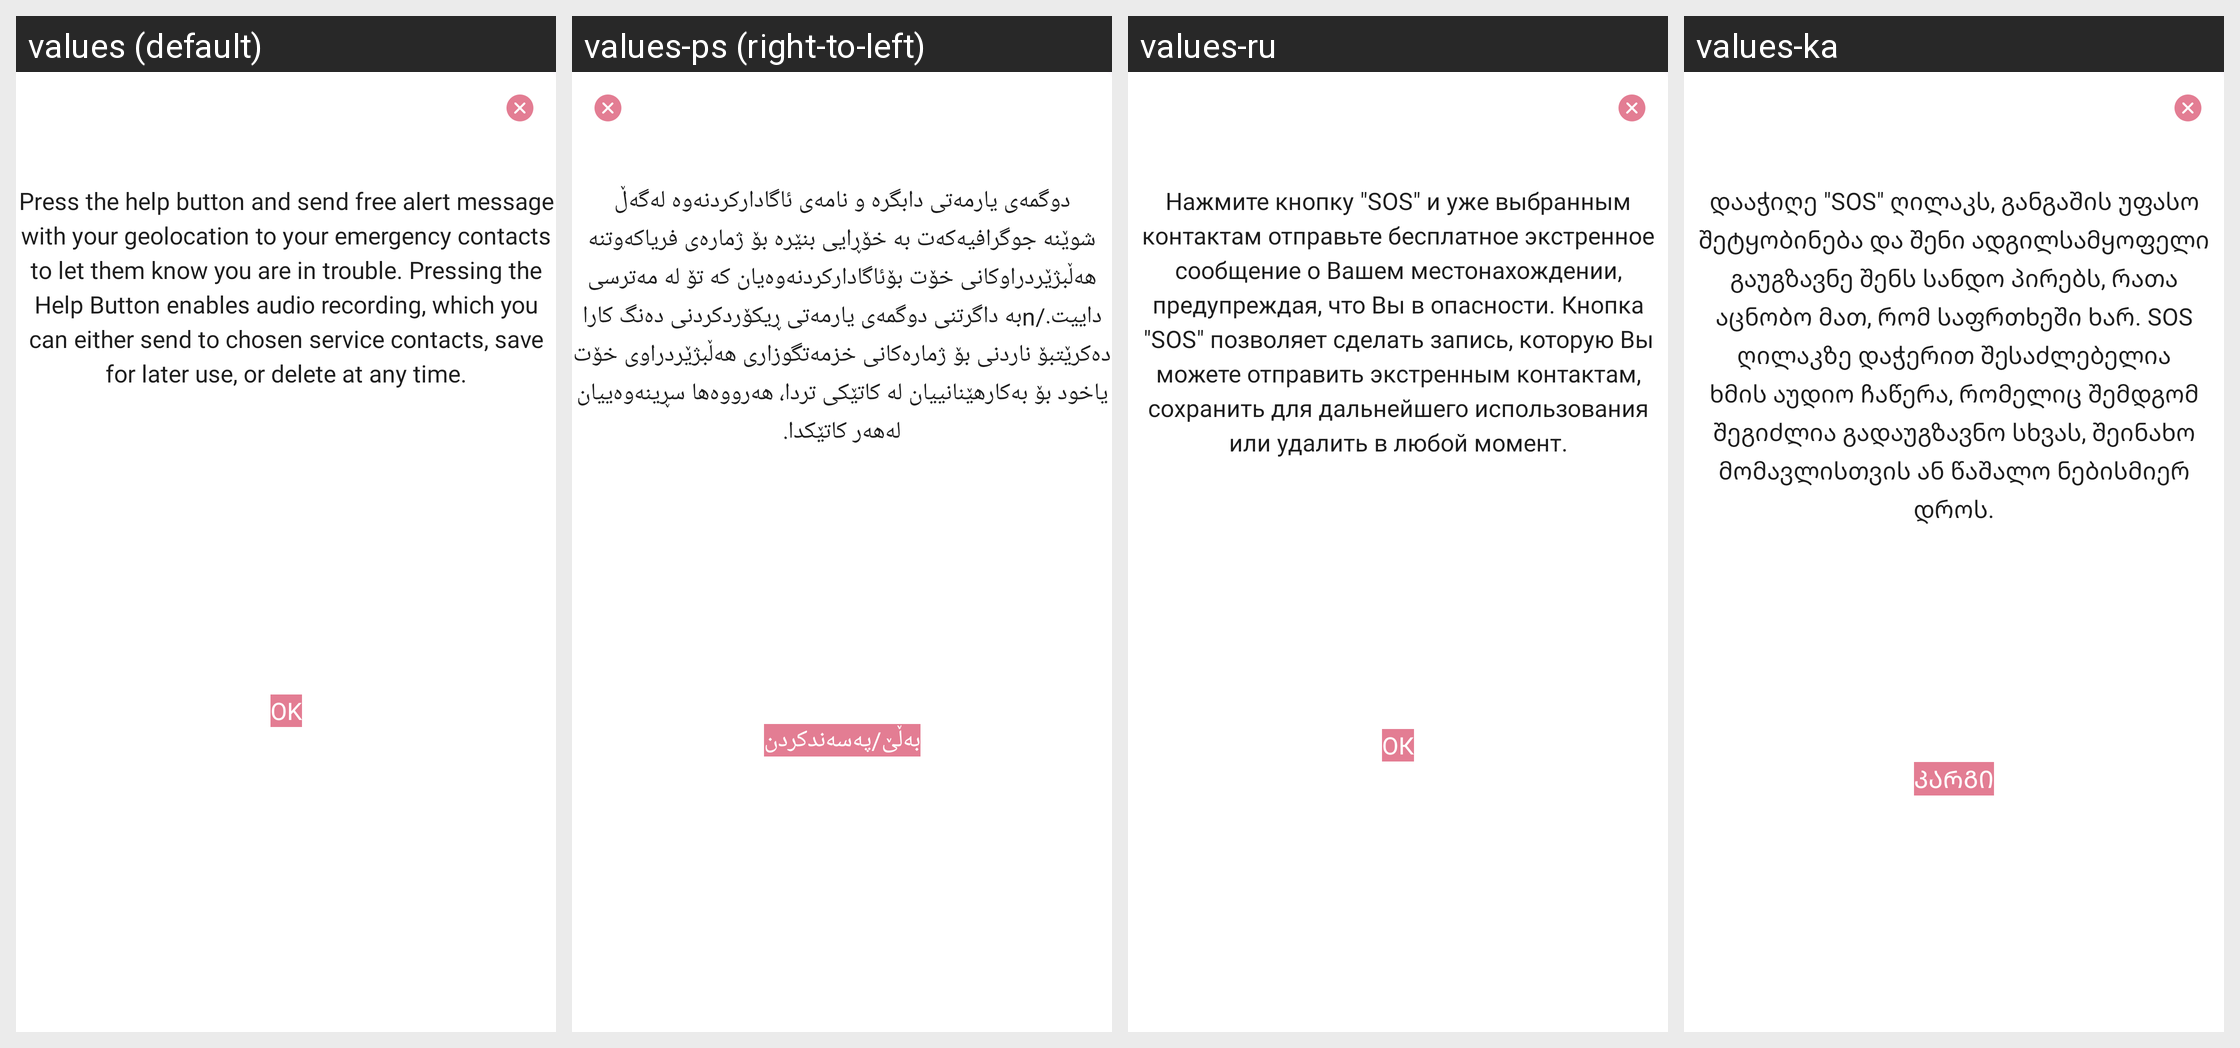

Strings drawn on this Android screen and how each of the app's shown locales translates them:
Android screen res/layout/dialog_info.xml rendered under 4 locales, left to right: values (default), values-ps (right-to-left), values-ru, values-ka. Device: Nexus 5 (rendered at 1080×1920; each locale shown at half size, 540×960, under a caption strip naming it); theme AppTheme.
Other locales in the repository, not shown: values-ar, values-hy, values-ku-rIQ, values-uk.
Strings drawn on this screen, with the default value and each locale's value (text and hints the layout hard-codes, and strings that could not be matched under every locale, appear in the picture but are not listed):

help_section_description_text_key
  values: Press the help button and send free alert message with your geolocation to your emergency contacts to let them know you are in trouble. Pressing the Help Button enables audio recording, which you can either send to chosen service contacts, save for later use, or delete at any time.
  values-ps: دوگمەی یارمەتی دابگرە و نامەی ئاگادارکردنەوە لەگەڵ شوێنە جوگرافیەکەت بە خۆڕایی بنێرە بۆ ژمارەی فریاکەوتنه هەڵبژێردراوکانی خۆت بۆئاگادارکردنەوەیان کە تۆ لە مەترسی داییت./nبە داگرتنی دوگمەی یارمەتی ڕیکۆردکردنی دەنگ کارا دەکرێتبۆ ناردنی بۆ ژمارەکانی خزمەتگوزاری هەڵبژێردراوی خۆت یاخود بۆ بەكارھێنانییان لە كاتێكی تردا، ھەرووەھا سڕینەوەییان لەھەر كاتێكدا.
  values-ru: Нажмите кнопку "SOS" и уже выбранным контактам отправьте бесплатное экстренное сообщение о Вашем местонахождении, предупреждая, что Вы в опасности. Кнопка "SOS" позволяет сделать запись, которую Вы можете отправить экстренным контактам, сохранить для дальнейшего использования или удалить в любой момент.
  values-ka: დააჭიღე "SOS" ღილაკს, განგაშის უფასო შეტყობინება და შენი ადგილსამყოფელი გაუგზავნე შენს სანდო პირებს, რათა აცნობო მათ, რომ საფრთხეში ხარ. SOS ღილაკზე დაჭერით შესაძლებელია ხმის აუდიო ჩაწერა, რომელიც შემდგომ შეგიძლია გადაუგზავნო სხვას, შეინახო მომავლისთვის ან წაშალო ნებისმიერ დროს.

ok
  values: OK
  values-ps: بەڵێ/پەسەندكردن
  values-ru: Ок
  values-ka: კარგი
